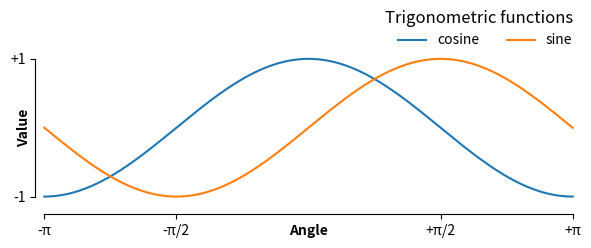

Source code (Python): (Note: this script raises an exception after producing the figure.)
# ----------------------------------------------------------------------------
# Title:   Scientific Visualisation - Python & Matplotlib
# Author:  Nicolas P. Rougier
# License: BSD
# ----------------------------------------------------------------------------
import numpy as np
import matplotlib.pyplot as plt

fig = plt.figure(figsize=(6, 3))
ax = plt.subplot(
    xlim=[-np.pi, np.pi],
    xticks=[-np.pi, -np.pi / 2, np.pi / 2, np.pi],
    xticklabels=["-π", "-π/2", "+π/2", "+π"],
    ylim=[-1, 1],
    yticks=[-1, 1],
    yticklabels=["-1", "+1"],
)

X = np.linspace(-np.pi, np.pi, 256, endpoint=True)
C, S = np.cos(X), np.sin(X)

ax.plot(X, C, label="cosine", clip_on=False)
ax.plot(X, S, label="sine", clip_on=False)

ax.spines["right"].set_visible(False)
ax.spines["top"].set_visible(False)
ax.spines["left"].set_position(("data", -3.25))
ax.spines["bottom"].set_position(("data", -1.25))
ax.legend(
    edgecolor="None",
    ncol=2,
    loc="upper right",
    bbox_to_anchor=(1.01, 1.225),
    borderaxespad=0,
)
ax.set_title("Trigonometric functions", x=1, y=1.2, ha="right")

ax.set_xlabel("Angle", va="center", weight="bold")
ax.xaxis.set_label_coords(0.5, -0.25)

ax.set_ylabel("Value", ha="center", weight="bold")
ax.yaxis.set_label_coords(-0.025, 0.5)


plt.tight_layout()
plt.savefig("../../figures/ornaments/title-regular.pdf")
plt.show()
